Run: headless pygame with SDL's dummy video driver; simulated clock (each Clock.tick advances the game by its frame time, no real sleeping); random seed 0; keys injected as events and as key.get_pressed() state; no mouse input.
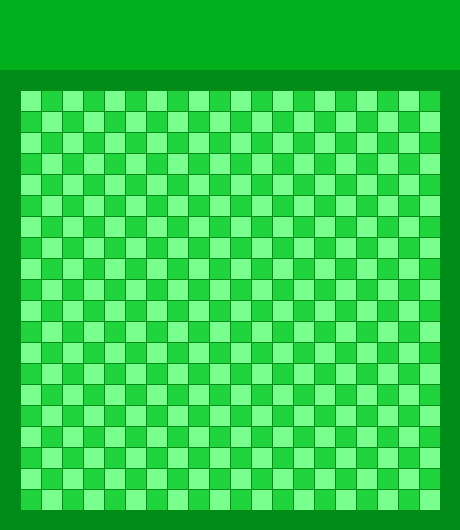
Frame 1 of 4 · flips 1–60 · no input
Frame 2 of 4 · flips 61–180 · tapped SPACE, RETURN · held RIGHT (→), D · screen unchanged from frame 1, image omitted
Frame 3 of 4 · flips 181–300 · held DOWN (↓), S · screen unchanged from frame 2, image omitted
Frame 4 of 4 · flips 301–420 · held LEFT (←), A, UP (↑), W · screen unchanged from frame 3, image omitted

The pygame program that drew these frames:

import pygame

LIGHT_GREEN = (120, 255, 142)
DARK_GREEN = (32, 212, 62)
HEADER_COLOR = (0, 176, 29)
BACKGROUND_COLOR = (0, 140, 23)
BLOCK_SIZE = 20
MARGIN = 1
HEADER_MARGIN = 70
SIZE = [460, 530]
COUNT_BLOCKS = 20
screen = pygame.display.set_mode(SIZE)

pygame.display.set_caption('Snake')


def draw_block(color, row, col):
    pygame.draw.rect(screen, color, [BLOCK_SIZE + col * BLOCK_SIZE + MARGIN * (col + 1),
                                     HEADER_MARGIN + BLOCK_SIZE + row * BLOCK_SIZE + MARGIN * (
                                                 row + 1), BLOCK_SIZE,
                                     BLOCK_SIZE])


while True:

    for event in pygame.event.get():
        if event.type == pygame.QUIT:
            pygame.quit()

    screen.fill(BACKGROUND_COLOR)
    pygame.draw.rect(screen, HEADER_COLOR, [0, 0, SIZE[0], HEADER_MARGIN])

    for row in range(COUNT_BLOCKS):
        for col in range(COUNT_BLOCKS):
            if (row + col) % 2 == 0:
                color = LIGHT_GREEN
            else:
                color = DARK_GREEN

            draw_block(color, row, col)

    pygame.display.flip()
